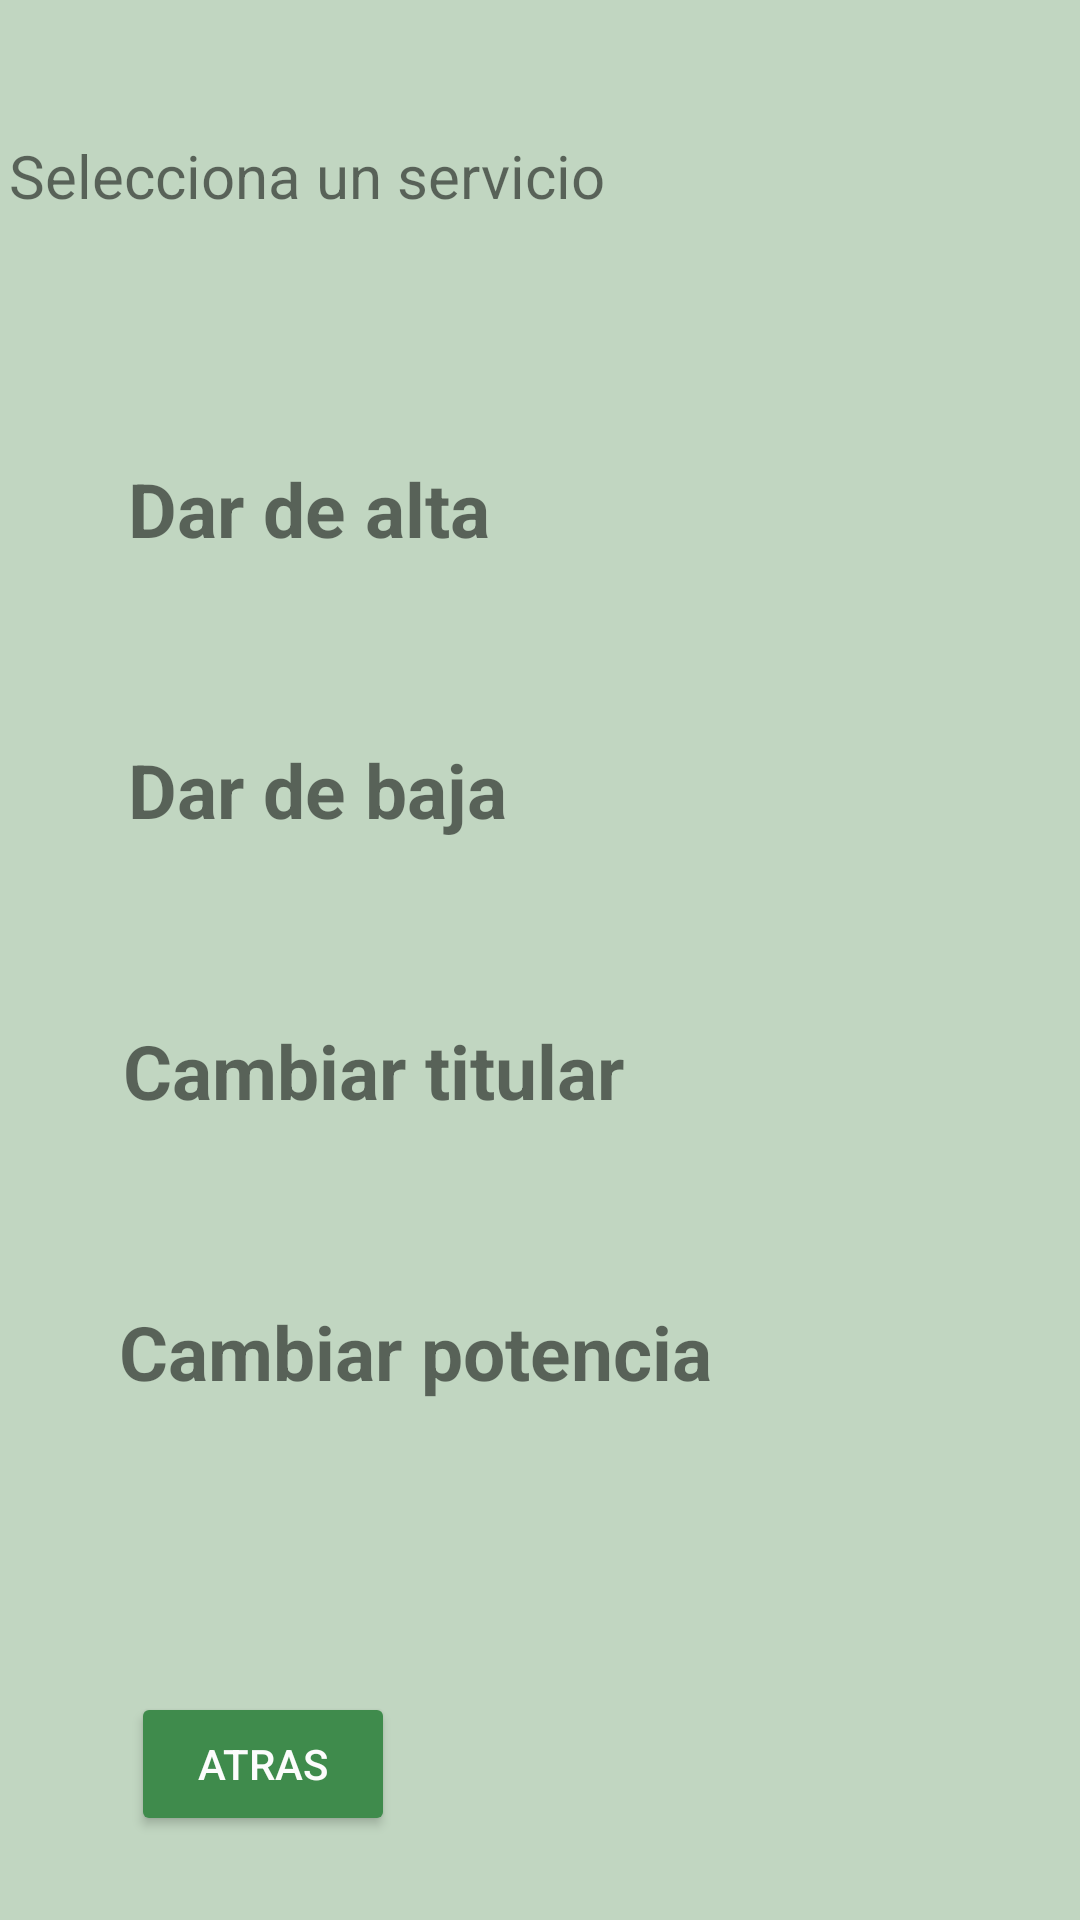

The Android layout XML behind this screen, and the referenced resources:
<!-- AndroidManifest.xml: application theme AppTheme -->
<!-- res/layout/activity_eleccion2.xml -->
<?xml version="1.0" encoding="utf-8"?>
<androidx.constraintlayout.widget.ConstraintLayout xmlns:android="http://schemas.android.com/apk/res/android"
    xmlns:app="http://schemas.android.com/apk/res-auto"
    xmlns:tools="http://schemas.android.com/tools"
    android:layout_width="match_parent"
    android:layout_height="match_parent"
    android:background="@color/fondo"
    tools:context=".Eleccion2">

    <TextView
        android:id="@+id/textViewGestiona"
        style="@style/TextViewGestionarTitulo"
        android:layout_width="354dp"
        android:layout_height="34dp"
        android:text="@string/gestiona"
        app:layout_constraintBottom_toBottomOf="parent"
        app:layout_constraintEnd_toEndOf="parent"
        app:layout_constraintHorizontal_bias="0.491"
        app:layout_constraintStart_toStartOf="parent"
        app:layout_constraintTop_toTopOf="parent"
        app:layout_constraintVertical_bias="0.074" />

    <TextView
        android:id="@+id/textViewAlta"
        style="@style/TextViewGestionar"
        android:layout_width="wrap_content"
        android:layout_height="wrap_content"
        android:text="@string/dar_de_alta"
        app:layout_constraintBottom_toBottomOf="parent"
        app:layout_constraintEnd_toEndOf="parent"
        app:layout_constraintHorizontal_bias="0.178"
        app:layout_constraintStart_toStartOf="parent"
        app:layout_constraintTop_toTopOf="parent"
        app:layout_constraintVertical_bias="0.252" />

    <TextView
        android:id="@+id/textViewBaja"
        style="@style/TextViewGestionar"
        android:layout_width="wrap_content"
        android:layout_height="wrap_content"
        android:layout_marginTop="60dp"
        android:text="@string/dar_de_baja"
        app:layout_constraintEnd_toEndOf="parent"
        app:layout_constraintHorizontal_bias="0.182"
        app:layout_constraintStart_toStartOf="parent"
        app:layout_constraintTop_toBottomOf="@+id/textViewAlta" />

    <TextView
        android:id="@+id/textViewPotencia"
        style="@style/TextViewGestionar"
        android:layout_width="wrap_content"
        android:layout_height="wrap_content"
        android:layout_marginTop="60dp"
        android:text="@string/cambiar_potencia"
        app:layout_constraintEnd_toEndOf="parent"
        app:layout_constraintHorizontal_bias="0.245"
        app:layout_constraintStart_toStartOf="parent"
        app:layout_constraintTop_toBottomOf="@+id/textViewTitular" />

    <TextView
        android:id="@+id/textViewTitular"
        style="@style/TextViewGestionar"
        android:layout_width="wrap_content"
        android:layout_height="wrap_content"
        android:layout_marginTop="60dp"
        android:text="@string/cambiar_titular"
        app:layout_constraintEnd_toEndOf="parent"
        app:layout_constraintHorizontal_bias="0.213"
        app:layout_constraintStart_toStartOf="parent"
        app:layout_constraintTop_toBottomOf="@+id/textViewBaja" />

    <Button
        android:id="@+id/buttonAtras"
        android:layout_width="wrap_content"
        android:layout_height="wrap_content"
        android:layout_marginBottom="28dp"
        android:text="@string/atras"
        style="@style/boton"
        app:layout_constraintBottom_toBottomOf="parent"
        app:layout_constraintEnd_toEndOf="parent"
        app:layout_constraintHorizontal_bias="0.16"
        app:layout_constraintStart_toStartOf="parent" />


</androidx.constraintlayout.widget.ConstraintLayout>
<!-- resources referenced by this layout -->
<resources>
  <color name="fondo">#C1D6C1</color>
  <string name="atras">Atras</string>
  <string name="cambiar_potencia">Cambiar potencia</string>
  <string name="cambiar_titular">Cambiar titular</string>
  <string name="dar_de_alta">Dar de alta</string>
  <string name="dar_de_baja">Dar de baja</string>
  <string name="gestiona">Selecciona un servicio</string>
  <style name="TextViewGestionar">
  
          <item name="android:textSize">25dp</item>
          <item name="android:textStyle">bold</item>
  
      </style>
  <style name="TextViewGestionarTitulo">
          <item name="android:textSize">20dp</item>
      </style>
  <style name="boton">
          <item name="android:backgroundTint">@color/colorPrimary</item>
          <item name="android:textColor">@color/blanco</item>
      </style>
  <style name="AppTheme" parent="Theme.AppCompat.Light.DarkActionBar">
          
          <item name="colorPrimary">@color/colorPrimary</item>
          <item name="colorPrimaryDark">@color/colorPrimaryDark</item>
          <item name="colorAccent">@color/colorAccent</item>
  
  
      </style>
  <color name="colorPrimary">#3F8B4C</color>
  <color name="blanco">#FCFCFC</color>
  <color name="colorPrimaryDark">#063D0D</color>
  <color name="colorAccent">#4562E7</color>
</resources>
